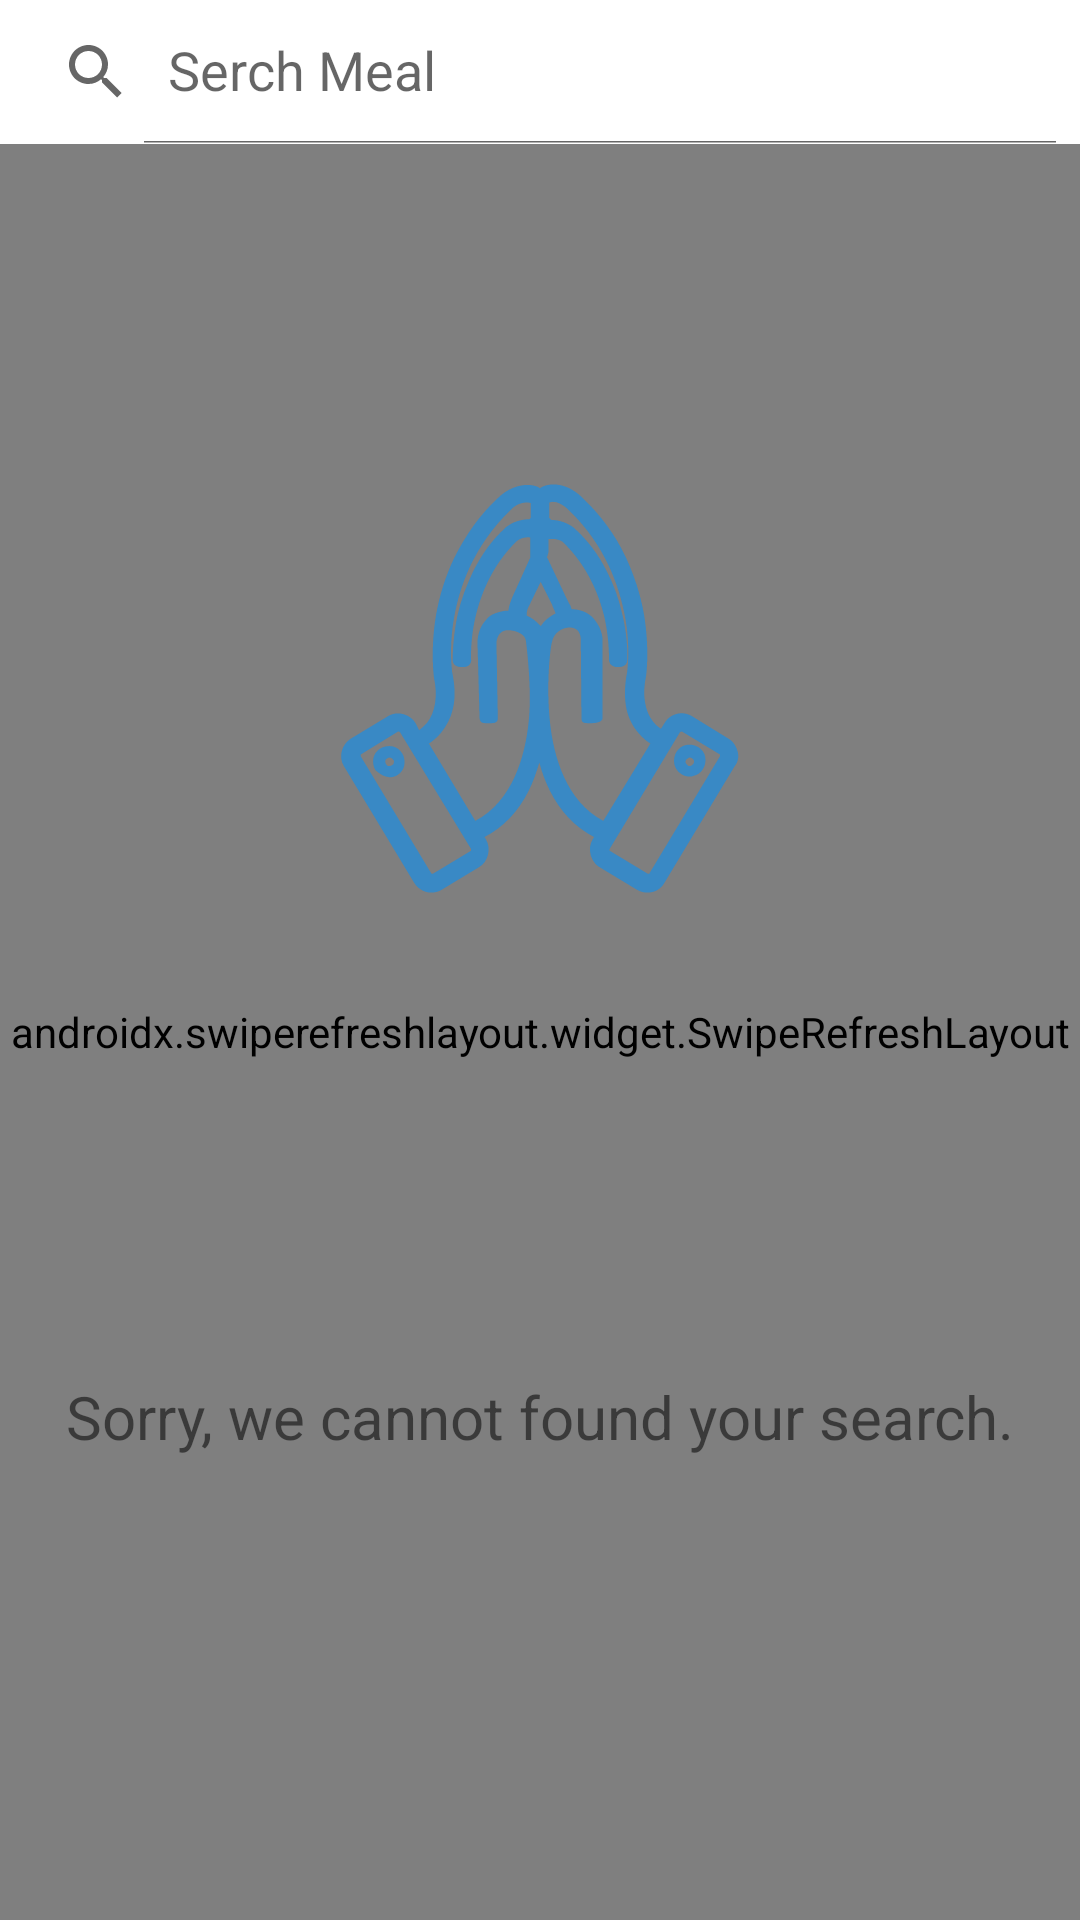

Android layout source for this screen:
<!-- AndroidManifest.xml: application theme Theme.Food_App -->
<!-- res/layout/food_fragment.xml -->
<?xml version="1.0" encoding="utf-8"?>
<layout xmlns:android="http://schemas.android.com/apk/res/android"
    xmlns:tools="http://schemas.android.com/tools"
    xmlns:app="http://schemas.android.com/apk/res-auto"
    tools:context=".presentation.food.FoodFragment">



    <androidx.constraintlayout.widget.ConstraintLayout
        android:layout_width="match_parent"
        android:layout_height="match_parent">

        <androidx.appcompat.widget.SearchView
            android:id="@+id/svFood"
            android:layout_width="0dp"
            android:layout_height="wrap_content"
            android:inputType="textFilter"
            app:iconifiedByDefault="false"
            app:layout_constraintEnd_toEndOf="parent"
            app:layout_constraintStart_toStartOf="parent"
            app:layout_constraintTop_toTopOf="parent"
            app:queryHint="@string/meal_hint" />

        <androidx.swiperefreshlayout.widget.SwipeRefreshLayout
            android:id="@+id/swpRefresh"
            android:layout_width="0dp"
            android:layout_height="0dp"
            app:layout_constraintBottom_toBottomOf="parent"
            app:layout_constraintEnd_toEndOf="parent"
            app:layout_constraintStart_toStartOf="parent"
            app:layout_constraintTop_toBottomOf="@id/svFood">

            <androidx.recyclerview.widget.RecyclerView
                android:id="@+id/rcFood"
                android:layout_width="0dp"
                android:layout_height="0dp"
                app:layoutManager="androidx.recyclerview.widget.LinearLayoutManager"
                tools:itemCount="10"
                android:visibility="gone"
                tools:listitem="@layout/row_food" />

        </androidx.swiperefreshlayout.widget.SwipeRefreshLayout>


        <include
            android:id="@+id/emptyView"
            layout="@layout/empty_view" />


    </androidx.constraintlayout.widget.ConstraintLayout>

</layout>
<!-- res/layout/row_food.xml (included above) -->
<?xml version="1.0" encoding="utf-8"?>
<layout xmlns:android="http://schemas.android.com/apk/res/android"
    xmlns:app="http://schemas.android.com/apk/res-auto"
    xmlns:tools="http://schemas.android.com/tools">

    <data>

        <variable
            name="item"
            type="com.alex_ia.myapplication.domain.model.Food" />

    </data>

    <androidx.cardview.widget.CardView
        android:layout_width="match_parent"
        android:layout_height="wrap_content"
        android:layout_margin="5dp">

        <androidx.constraintlayout.widget.ConstraintLayout
            android:layout_width="match_parent"
            android:layout_height="wrap_content">

            <ImageView
                android:id="@+id/imgFood"
                android:layout_width="100dp"
                android:layout_height="100dp"
                android:layout_margin="10dp"
                app:layout_constraintBottom_toBottomOf="parent"
                app:layout_constraintStart_toStartOf="parent"
                app:layout_constraintTop_toTopOf="parent"
                app:loadFromURLCircular="@{item.urlThumb}"
                tools:src="@tools:sample/avatars" />

            <TextView
                android:id="@+id/txvName"
                android:layout_width="0dp"
                android:layout_height="wrap_content"
                android:layout_marginStart="10dp"
                android:layout_marginEnd="16dp"
                android:textSize="17sp"
                android:text="@{item.name}"
                app:layout_constraintEnd_toEndOf="parent"
                app:layout_constraintStart_toEndOf="@+id/imgFood"
                app:layout_constraintTop_toTopOf="parent"
                app:layout_constraintBottom_toBottomOf="parent"
                tools:text="Name" />



            <ImageView
                android:id="@+id/imgFavorite"
                android:layout_width="30dp"
                android:layout_height="30dp"
                android:src="@drawable/ic_heartoutline"
                app:layout_constraintBottom_toBottomOf="@id/imgFood"
                app:layout_constraintEnd_toEndOf="@id/txvName" />

        </androidx.constraintlayout.widget.ConstraintLayout>

    </androidx.cardview.widget.CardView>

</layout>
<!-- res/layout/empty_view.xml (included above) -->
<?xml version="1.0" encoding="utf-8"?>
<androidx.constraintlayout.widget.ConstraintLayout xmlns:android="http://schemas.android.com/apk/res/android"
    android:layout_width="match_parent"
    android:layout_height="match_parent"
    xmlns:app="http://schemas.android.com/apk/res-auto">

    <ImageView
        android:id="@+id/imgEmpty"
        android:layout_width="150dp"
        android:layout_height="150dp"
        android:src="@drawable/ic_hand"
        app:layout_constraintBottom_toTopOf="@id/txvNotFound"
        app:layout_constraintEnd_toEndOf="parent"
        app:layout_constraintStart_toStartOf="parent"
        app:layout_constraintTop_toTopOf="parent" />

    <TextView
        android:id="@+id/txvNotFound"
        android:layout_width="0dp"
        android:layout_height="wrap_content"
        android:text="@string/not_found_txt"
        android:textAlignment="center"
        android:textSize="20sp"
        app:layout_constraintBottom_toBottomOf="parent"
        app:layout_constraintEnd_toEndOf="parent"
        app:layout_constraintStart_toStartOf="parent"
        app:layout_constraintTop_toBottomOf="@id/imgEmpty" />

</androidx.constraintlayout.widget.ConstraintLayout>
<!-- resources referenced by this layout -->
<resources>
  <!-- drawable ic_hand: vector/xml drawable (drawable, 4637 chars, omitted) -->
  <!-- drawable ic_heartoutline: vector/xml drawable (drawable, 2015 chars, omitted) -->
  <string name="meal_hint">Serch Meal</string>
  <string name="not_found_txt">Sorry, we cannot found your search.</string>
  <style name="Theme.Food_App" parent="Theme.MaterialComponents.Light.NoActionBar">
          
          <item name="colorPrimary">@color/purple_500</item>
          <item name="colorPrimaryVariant">@color/purple_700</item>
          <item name="colorOnPrimary">@color/white</item>
          
          <item name="colorSecondary">@color/teal_200</item>
          <item name="colorSecondaryVariant">@color/teal_700</item>
          <item name="colorOnSecondary">@color/black</item>
          
          <item name="android:statusBarColor" tools:targetApi="l">?attr/colorPrimaryVariant</item>
          
          <item name="android:forceDarkAllowed" tools:targetApi="q">false</item>
      </style>
  <!-- not gathered from this repository: default colours our renderer supplied (Android Studio template values) -->
  <color name="purple_500">#FF6200EE</color>
  <color name="purple_700">#FF3700B3</color>
  <color name="teal_200">#FF03DAC5</color>
  <color name="teal_700">#FF018786</color>
  <color name="black">#FF000000</color>
  <color name="white">#FFFFFFFF</color>
</resources>
